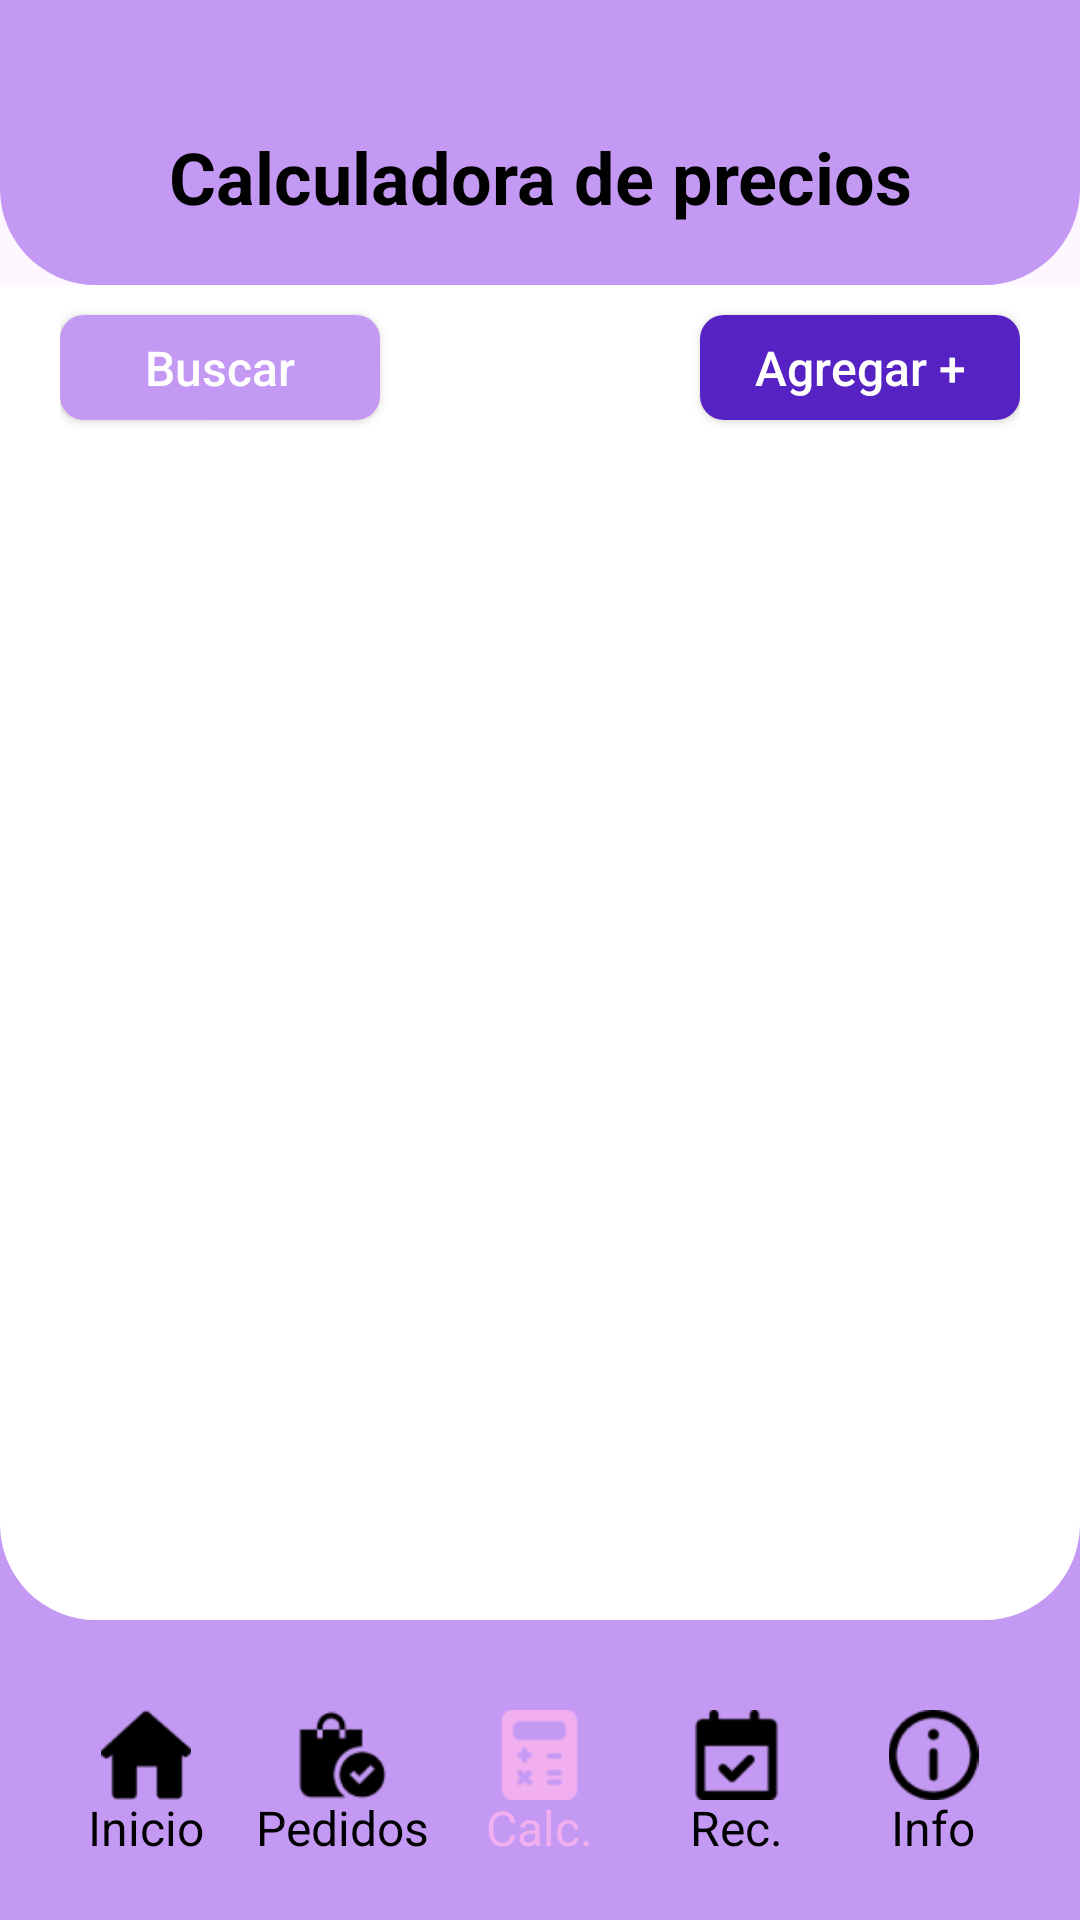

Here is an Android app screen rendered from its layout file. Give the layout XML and the strings, colors and styles it references.
<!-- AndroidManifest.xml: application theme Theme.ProjectoFinal -->
<!-- res/layout/activity_calculator.xml -->
<?xml version="1.0" encoding="utf-8"?>
<androidx.constraintlayout.widget.ConstraintLayout xmlns:android="http://schemas.android.com/apk/res/android"
    xmlns:app="http://schemas.android.com/apk/res-auto"
    xmlns:tools="http://schemas.android.com/tools"
    android:id="@+id/main"
    android:layout_width="match_parent"
    android:layout_height="match_parent"
    tools:context=".InventoryActivity">

    <LinearLayout
        android:id="@+id/topBackground"
        android:layout_width="match_parent"
        android:layout_height="95dp"
        app:layout_constraintTop_toTopOf="parent"
        android:background="@drawable/top_container_authentication">

        <TextView
            android:layout_width="match_parent"
            android:layout_height="match_parent"
            android:textColor="@color/black"
            android:textSize="24sp"
            android:text="Calculadora de precios"
            android:textStyle="bold"
            android:gravity="center|bottom"
            android:paddingBottom="20dp"
            />

    </LinearLayout>

    <ScrollView
        android:id="@+id/content"
        android:layout_width="0dp"
        android:layout_height="0dp"
        android:fillViewport="true"
        app:layout_constraintBottom_toTopOf="@+id/bottomBackground"
        app:layout_constraintEnd_toEndOf="parent"
        app:layout_constraintStart_toStartOf="parent"
        app:layout_constraintTop_toBottomOf="@+id/topBackground"
        android:background="@color/myPurple">

        <LinearLayout
            android:layout_width="match_parent"
            android:layout_height="match_parent"
            android:background="@drawable/top_start_activity"
            android:orientation="vertical">

            <LinearLayout
                android:layout_width="match_parent"
                android:layout_height="55dp"
                android:orientation="horizontal"
                android:paddingHorizontal="20dp">

                <androidx.appcompat.widget.AppCompatButton
                    android:id="@+id/buttonSearch"
                    android:layout_width="0dp"
                    android:layout_height="wrap_content"
                    android:layout_weight="1"
                    android:background="@drawable/search_button"
                    android:text="Buscar"
                    android:textAllCaps="false"
                    android:textColor="@color/white"
                    android:textSize="16sp"
                    android:layout_gravity="center_vertical"
                    android:layout_marginVertical="10dp"/>

                <View
                    android:layout_width="0dp"
                    android:layout_height="0dp"
                    android:layout_weight="1" />

                <androidx.appcompat.widget.AppCompatButton
                    android:id="@+id/buttonAdd"
                    android:layout_width="0dp"
                    android:layout_height="wrap_content"
                    android:layout_weight="1"
                    android:background="@drawable/add_button"
                    android:text="Agregar +"
                    android:textAllCaps="false"
                    android:textColor="@color/white"
                    android:textSize="16sp"
                    android:layout_gravity="center_vertical"
                    android:layout_marginVertical="10dp"/>
            </LinearLayout>


        </LinearLayout>


    </ScrollView>

    <LinearLayout
        android:id="@+id/bottomBackground"
        android:layout_width="match_parent"
        android:layout_height="100dp"
        android:orientation="horizontal"
        android:gravity="center"
        android:paddingHorizontal="16dp"
        android:background="@color/myPurple"
        app:layout_constraintBottom_toBottomOf="parent"
        app:layout_constraintTop_toBottomOf="@id/content">


        
        <FrameLayout
            android:layout_width="0dp"
            android:layout_height="60dp"
            android:layout_weight="1"
            android:layout_marginHorizontal="4dp">

            <ImageButton
                android:id="@+id/homeButton"
                android:layout_width="match_parent"
                android:layout_height="50dp"
                android:src="@drawable/home_button"
                android:scaleType="fitCenter"
                android:backgroundTint="@color/myPurple"
                android:outlineProvider="none"
                android:contentDescription="Inventario"
                app:tint="@color/black" />

            <TextView
                android:id="@+id/homeButtonText"
                android:layout_width="wrap_content"
                android:layout_height="wrap_content"
                android:layout_gravity="bottom|center"
                android:text="Inicio"
                android:textColor="@color/black"
                android:textSize="16sp" />
        </FrameLayout>

        
        <FrameLayout
            android:layout_width="0dp"
            android:layout_height="60dp"
            android:layout_weight="1"
            android:layout_marginHorizontal="4dp">

            <ImageButton
                android:id="@+id/orderButton"
                android:layout_width="match_parent"
                android:layout_height="50dp"
                android:src="@drawable/order_button"
                android:scaleType="fitCenter"
                android:backgroundTint="@color/myPurple"
                android:outlineProvider="none"
                android:contentDescription="Pedidos"
                app:tint="@color/black" />

            <TextView
                android:id="@+id/orderButtonText"
                android:layout_width="wrap_content"
                android:layout_height="wrap_content"
                android:layout_gravity="bottom|center"
                android:text="Pedidos"
                android:textColor="@color/black"
                android:textSize="16sp" />
        </FrameLayout>

        
        <FrameLayout
            android:layout_width="0dp"
            android:layout_height="60dp"
            android:layout_weight="1"
            android:layout_marginHorizontal="4dp">

            <ImageButton
                android:id="@+id/calculatorButton"
                android:layout_width="match_parent"
                android:layout_height="50dp"
                android:src="@drawable/calculator_button"
                android:scaleType="fitCenter"
                android:backgroundTint="@color/myPurple"
                android:outlineProvider="none"
                android:contentDescription="Calculadora"
                app:tint="@color/myPink" />

            <TextView
                android:id="@+id/calculatorButtonText"
                android:layout_width="wrap_content"
                android:layout_height="wrap_content"
                android:layout_gravity="bottom|center"
                android:text="Calc."
                android:textColor="@color/myPink"
                android:textSize="16sp" />
        </FrameLayout>

        
        <FrameLayout
            android:layout_width="0dp"
            android:layout_height="60dp"
            android:layout_weight="1"
            android:layout_marginHorizontal="4dp">

            <ImageButton
                android:id="@+id/recordsButton"
                android:layout_width="match_parent"
                android:layout_height="50dp"
                android:src="@drawable/records_button"
                android:scaleType="fitCenter"
                android:backgroundTint="@color/myPurple"
                android:outlineProvider="none"
                android:contentDescription="Recordatorios"
                app:tint="@color/black" />

            <TextView
                android:id="@+id/recordsButtonText"
                android:layout_width="wrap_content"
                android:layout_height="wrap_content"
                android:layout_gravity="bottom|center"
                android:text="Rec."
                android:textColor="@color/black"
                android:textSize="16sp" />
        </FrameLayout>

        
        <FrameLayout
            android:layout_width="0dp"
            android:layout_height="60dp"
            android:layout_weight="1"
            android:layout_marginHorizontal="4dp">

            <ImageButton
                android:id="@+id/infoButton"
                android:layout_width="match_parent"
                android:layout_height="50dp"
                android:src="@drawable/info_button"
                android:scaleType="fitCenter"
                android:backgroundTint="@color/myPurple"
                android:outlineProvider="none"
                android:contentDescription="Información"
                app:tint="@color/black" />

            <TextView
                android:id="@+id/infoButtonText"
                android:layout_width="wrap_content"
                android:layout_height="wrap_content"
                android:layout_gravity="bottom|center"
                android:text="Info"
                android:textColor="@color/black"
                android:textSize="16sp" />
        </FrameLayout>

    </LinearLayout>

</androidx.constraintlayout.widget.ConstraintLayout>
<!-- resources referenced by this layout -->
<resources>
  <color name="black">#FF000000</color>
  <color name="myPink">#F2AFEF</color>
  <color name="myPurple">#C499F3</color>
  <color name="white">#FFFFFFFF</color>
  <!-- drawable add_button (drawable) -->
  <?xml version="1.0" encoding="utf-8"?>
  <shape xmlns:android="http://schemas.android.com/apk/res/android">
  
      <solid android:color="@color/myBlue"/>
  
      <corners android:radius="8dp"/>
  
  </shape>
  <!-- drawable calculator_button: png bitmap (drawable, 881 bytes) -->
  <!-- drawable home_button: png bitmap (drawable, 748 bytes) -->
  <!-- drawable info_button: png bitmap (drawable, 1368 bytes) -->
  <!-- drawable order_button: png bitmap (drawable, 1190 bytes) -->
  <!-- drawable records_button: png bitmap (drawable, 762 bytes) -->
  <!-- drawable search_button (drawable) -->
  <?xml version="1.0" encoding="utf-8"?>
  <shape xmlns:android="http://schemas.android.com/apk/res/android">
  
      <solid android:color="@color/myPurple"/>
  
      <corners android:radius="8dp"/>
  
  </shape>
  <!-- drawable top_container_authentication (drawable) -->
  <?xml version="1.0" encoding="utf-8"?>
  <shape xmlns:android="http://schemas.android.com/apk/res/android"
      android:shape="rectangle">
  
      <solid android:color="@color/myPurple" />
  
      <corners
          android:topLeftRadius="0dp"
          android:topRightRadius="0dp"
          android:bottomLeftRadius="32dp"
          android:bottomRightRadius="32dp" />
  </shape>
  <!-- drawable top_start_activity (drawable) -->
  <?xml version="1.0" encoding="utf-8"?>
  <shape xmlns:android="http://schemas.android.com/apk/res/android"
      android:shape="rectangle">
  
      <solid android:color="@color/white" />
  
      <corners
          android:topLeftRadius="0dp"
          android:topRightRadius="0dp"
          android:bottomLeftRadius="32dp"
          android:bottomRightRadius="32dp" />
  </shape>
  <style name="Theme.ProjectoFinal" parent="Base.Theme.ProjectoFinal" />
  <color name="myBlue">#5722C4</color>
  <style name="Base.Theme.ProjectoFinal" parent="Theme.Material3.DayNight.NoActionBar">
          
          
      </style>
</resources>
